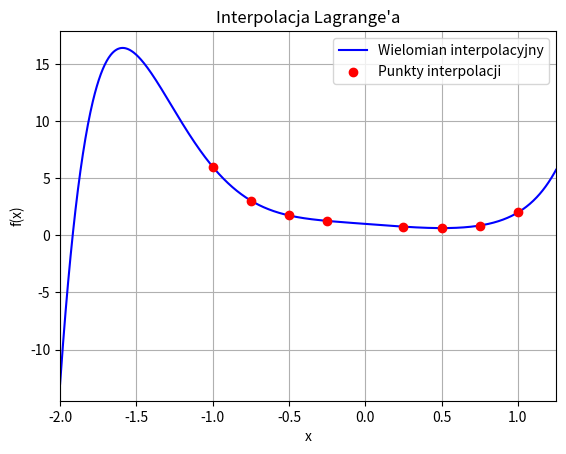

Recreate this plot in Python.
import numpy as np
import matplotlib.pyplot as plt
from numpy.typing import NDArray

# Dla przejrzystości kodu
array = NDArray[np.float64]
vector = NDArray[np.float64]
matrix = NDArray[np.float64]


def lagrange_basis(j: int, x: float, nodes: vector) -> float:
    N = len(nodes)
    nominator = 1.0
    denominator = 1.0

    for i in range(0, j):
        nominator *= x - nodes[i]
        denominator *= nodes[j] - nodes[i]
    for i in range(j + 1, N):
        nominator *= x - nodes[i]
        denominator *= nodes[j] - nodes[i]

    return nominator / denominator


def lagrange_polynomial(nodes: vector, values: vector) -> vector:
    """
    Zwraca współczynniki wielomianu interpolacyjnego Lagrange'a
    """
    N = len(nodes)
    a = np.zeros(N, dtype=np.float64)
    l = np.zeros(N, dtype=np.float64)
    values = values.copy()

    # k = 0
    for j in range(N):
        l[j] = lagrange_basis(j, 0, nodes)
        a[0] += l[j] * values[j]

    # k > 0
    for k in range(1, N):
        for j in range(N):
            values[j] = (values[j] - a[k - 1]) / nodes[j]
            a[k] += l[j] * values[j]

    return a


def P(x: float, a: vector):
    N = len(a)

    y = 0
    tmp = 1
    for i in range(N):
        y += a[i] * tmp
        tmp *= x

    return y


def main():
    np.set_printoptions(suppress=True)

    nodes = np.array([-1, -0.75, -0.5, -0.25, 0.25, 0.5, 0.75, 1], dtype=np.float64)
    values = np.array(
        [
            6,
            3.04034423828125,
            1.7421875,
            1.26361083984375,
            0.75982666015625,
            0.6328125,
            0.85809326171875,
            2,
        ],
        dtype=np.float64,
    )

    a: vector = lagrange_polynomial(nodes, values)
    print(a)

    x_plot = np.linspace(-2, 1.25, 1000)
    y_plot = np.array([P(x, a) for x in x_plot])
    plt.plot(x_plot, y_plot, label="Wielomian interpolacyjny", color="blue")
    plt.scatter(nodes, values, color="red", label="Punkty interpolacji", zorder=5)
    plt.xlabel("x")
    plt.ylabel("f(x)")
    plt.title("Interpolacja Lagrange'a")
    plt.grid(True)
    plt.legend()
    plt.xlim(-2, 1.25)
    plt.show()


if __name__ == "__main__":
    main()
